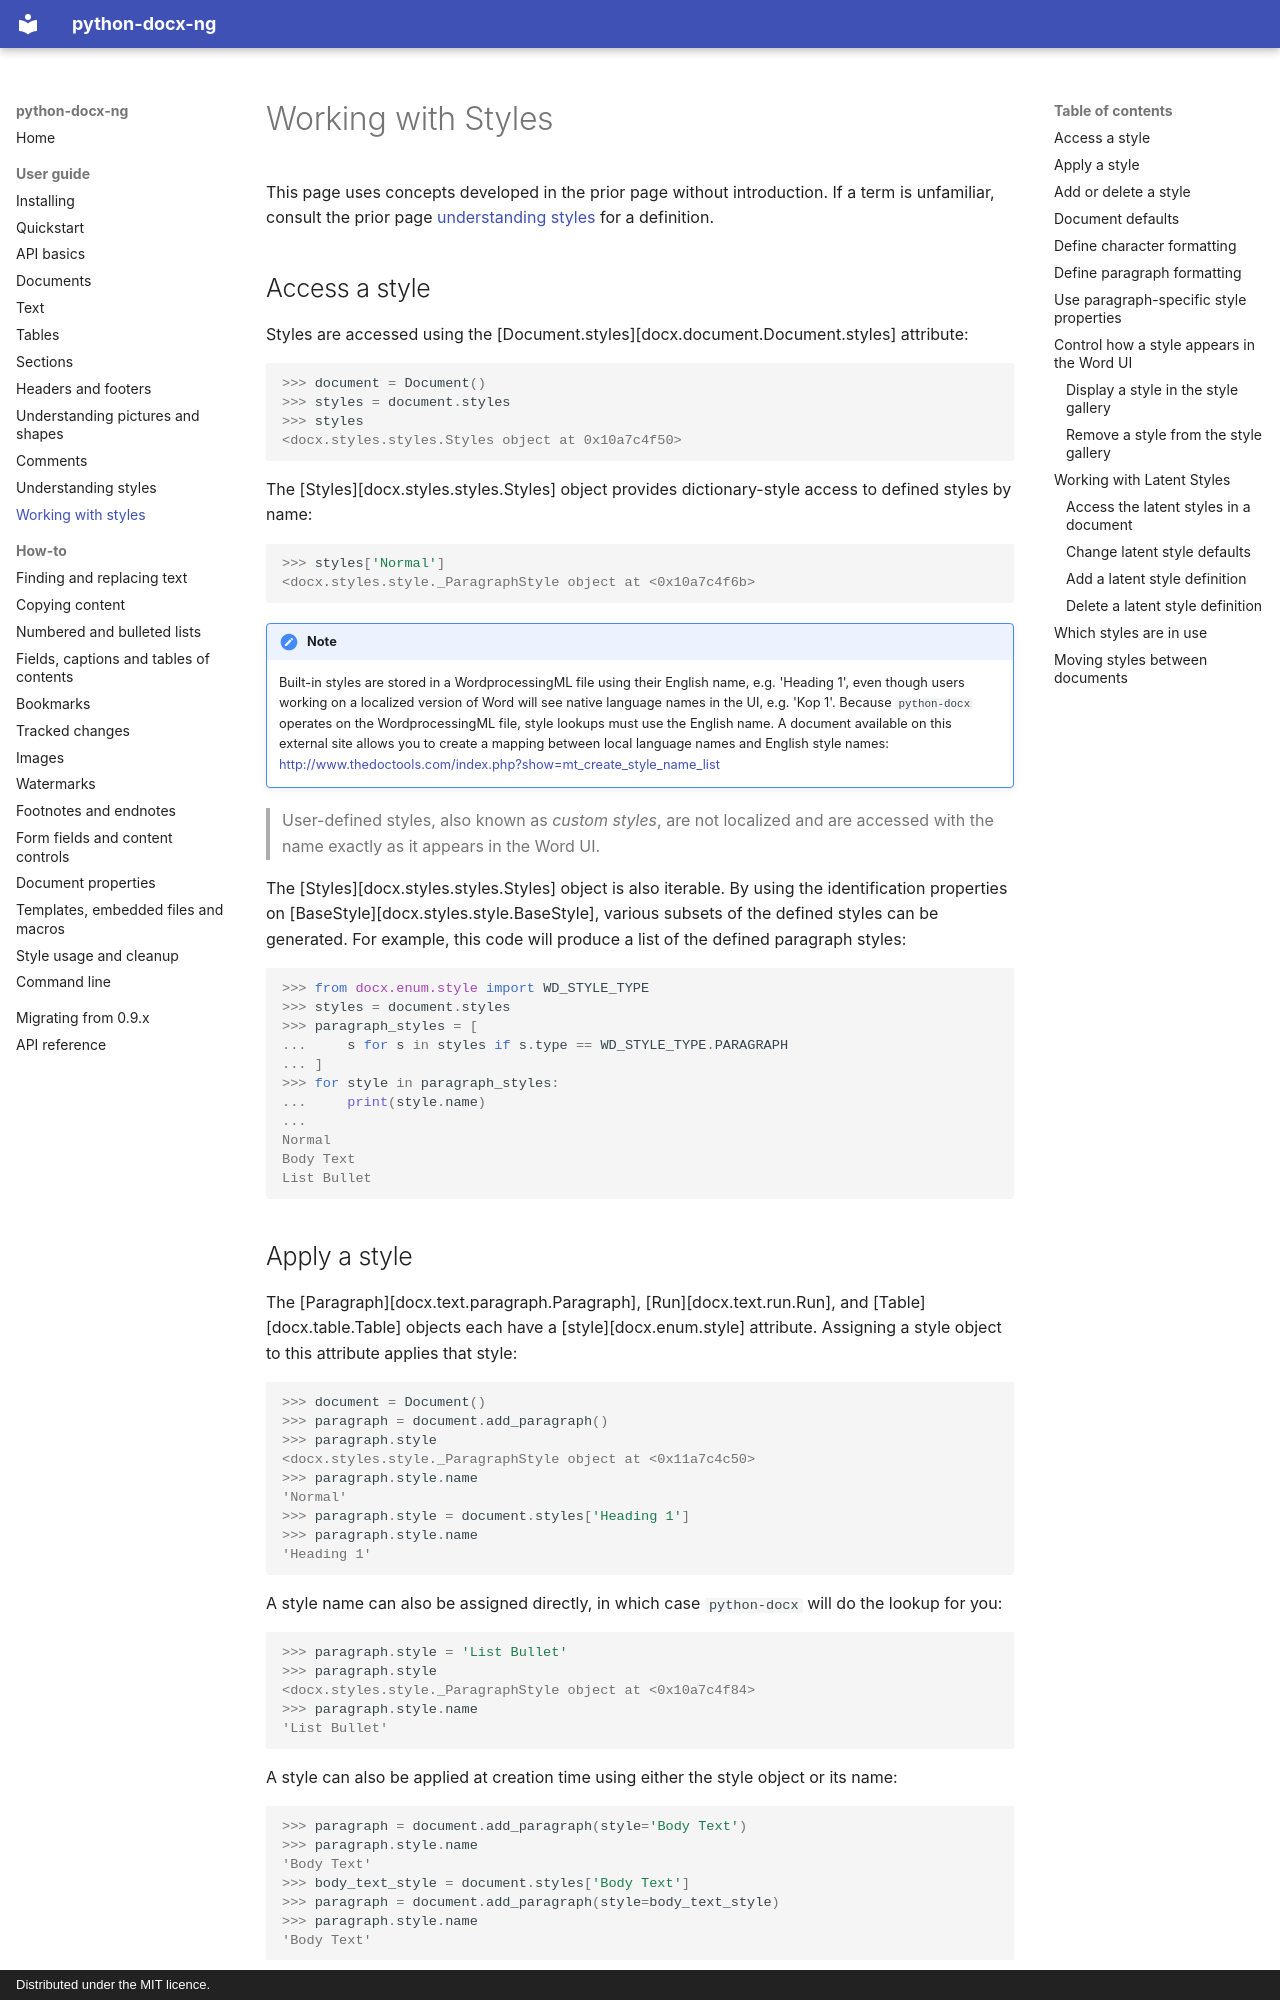

repository: toxicphreAK/python-docx-ng · page: user/styles-using/index.html · generator: mkdocs · copyright: Distributed under the MIT licence.

# Working with Styles

This page uses concepts developed in the prior page without introduction. If a term is unfamiliar, consult the prior page [understanding styles](styles-understanding.md) for a definition.

## Access a style

Styles are accessed using the [Document.styles][docx.document.Document.styles] attribute:

```pycon
>>> document = Document()
>>> styles = document.styles
>>> styles
<docx.styles.styles.Styles object at 0x10a7c4f50>
```
The [Styles][docx.styles.styles.Styles] object provides dictionary-style access to defined styles by name:

```pycon
>>> styles['Normal']
<docx.styles.style._ParagraphStyle object at <0x10a7c4f6b>
```
!!! note

    Built-in styles are stored in a WordprocessingML file using their English name, e.g. 'Heading 1', even though users working on a localized version of Word will see native language names in the UI, e.g. 'Kop 1'. Because `python-docx` operates on the WordprocessingML file, style lookups must use the English name. A document available on this external site allows you to create a mapping between local language names and English style names: <http://www.thedoctools.com/index.php?show=mt_create_style_name_list>
>
> User-defined styles, also known as *custom styles*, are not localized and are accessed with the name exactly as it appears in the Word UI.

The [Styles][docx.styles.styles.Styles] object is also iterable. By using the identification properties on [BaseStyle][docx.styles.style.BaseStyle], various subsets of the defined styles can be generated. For example, this code will produce a list of the defined paragraph styles:

```pycon
>>> from docx.enum.style import WD_STYLE_TYPE
>>> styles = document.styles
>>> paragraph_styles = [
...     s for s in styles if s.type == WD_STYLE_TYPE.PARAGRAPH
... ]
>>> for style in paragraph_styles:
...     print(style.name)
...
Normal
Body Text
List Bullet
```
## Apply a style

The [Paragraph][docx.text.paragraph.Paragraph], [Run][docx.text.run.Run], and [Table][docx.table.Table] objects each have a [style][docx.enum.style] attribute. Assigning a style object to this attribute applies that style:

```pycon
>>> document = Document()
>>> paragraph = document.add_paragraph()
>>> paragraph.style
<docx.styles.style._ParagraphStyle object at <0x11a7c4c50>
>>> paragraph.style.name
'Normal'
>>> paragraph.style = document.styles['Heading 1']
>>> paragraph.style.name
'Heading 1'
```
A style name can also be assigned directly, in which case `python-docx` will do the lookup for you:

```pycon
>>> paragraph.style = 'List Bullet'
>>> paragraph.style
<docx.styles.style._ParagraphStyle object at <0x10a7c4f84>
>>> paragraph.style.name
'List Bullet'
```
A style can also be applied at creation time using either the style object or its name:

```pycon
>>> paragraph = document.add_paragraph(style='Body Text')
>>> paragraph.style.name
'Body Text'
>>> body_text_style = document.styles['Body Text']
>>> paragraph = document.add_paragraph(style=body_text_style)
>>> paragraph.style.name
'Body Text'
```
